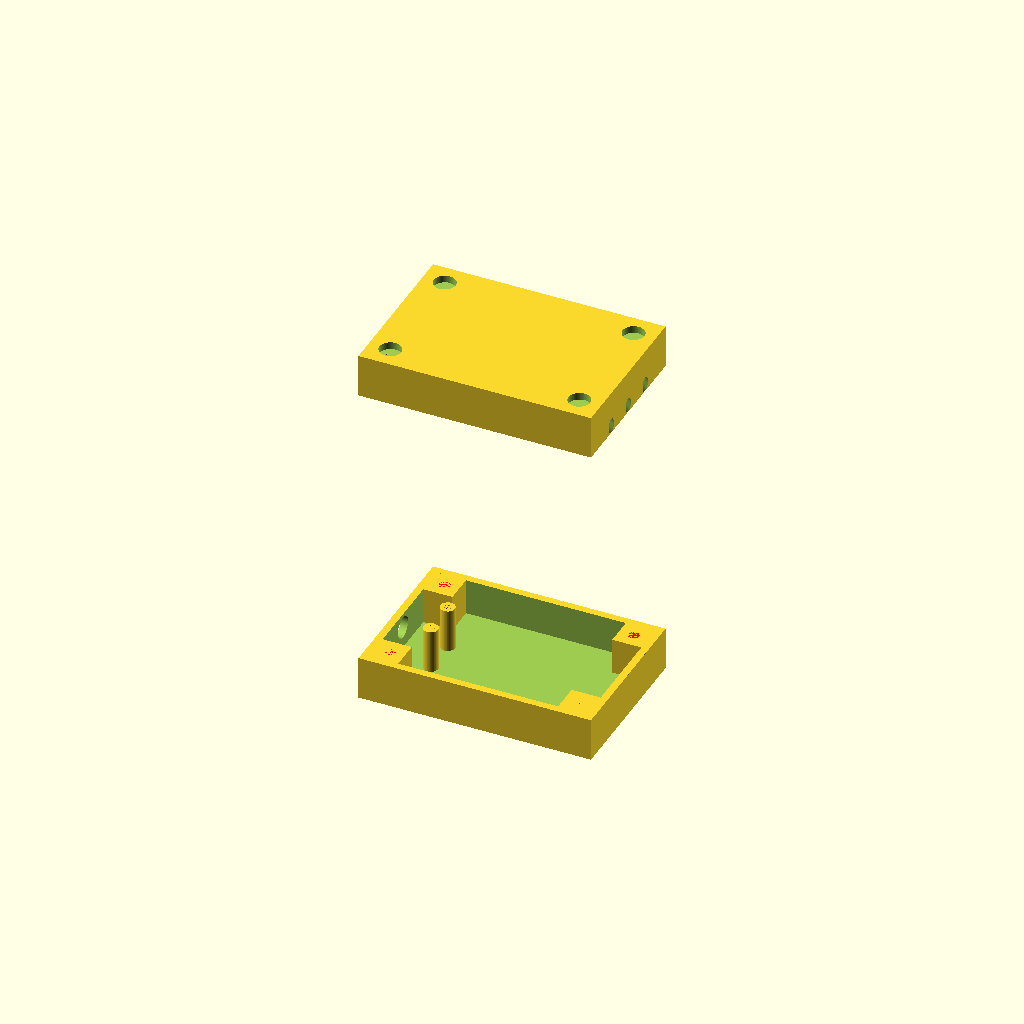
Cell 1 — every parameter at its default value.
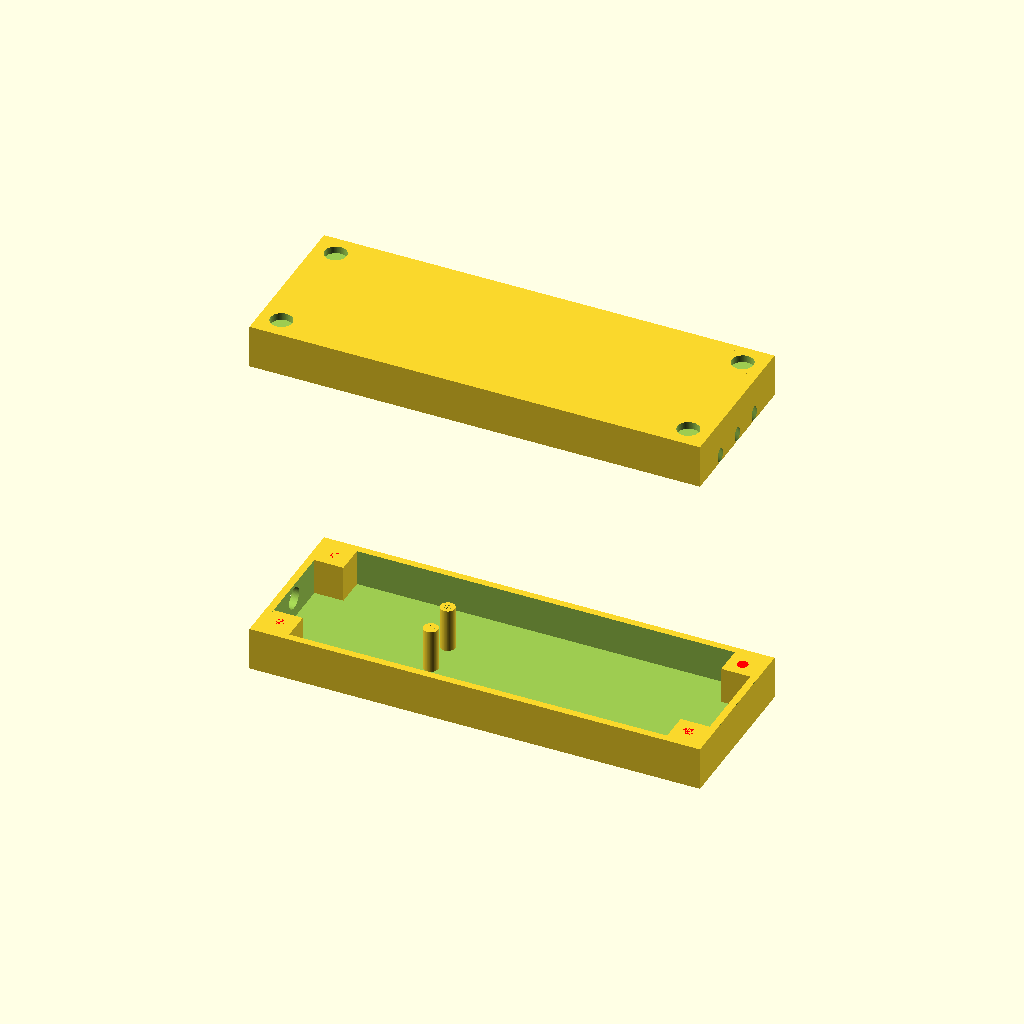
Cell 2: the same model with case_inside_length = 60.
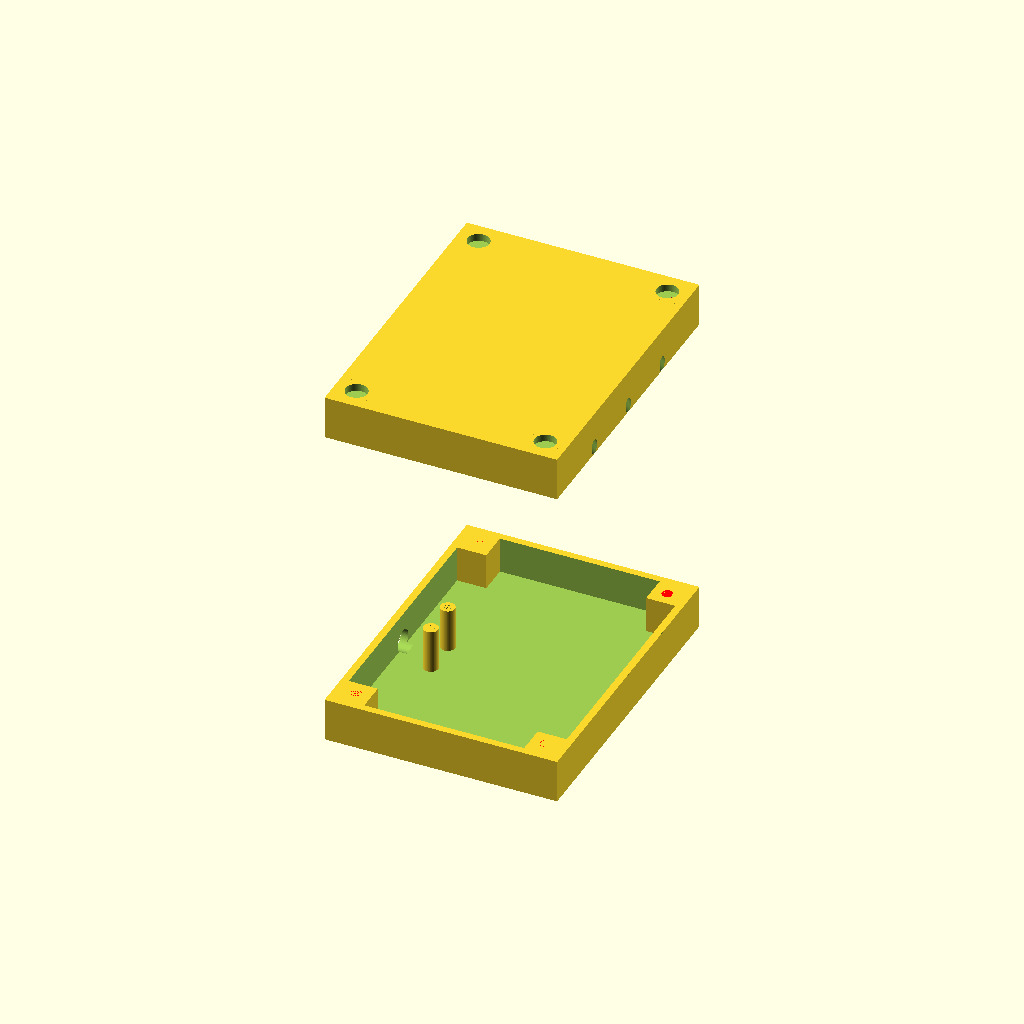
Cell 3: case_inside_width = 40 (everything else at default).
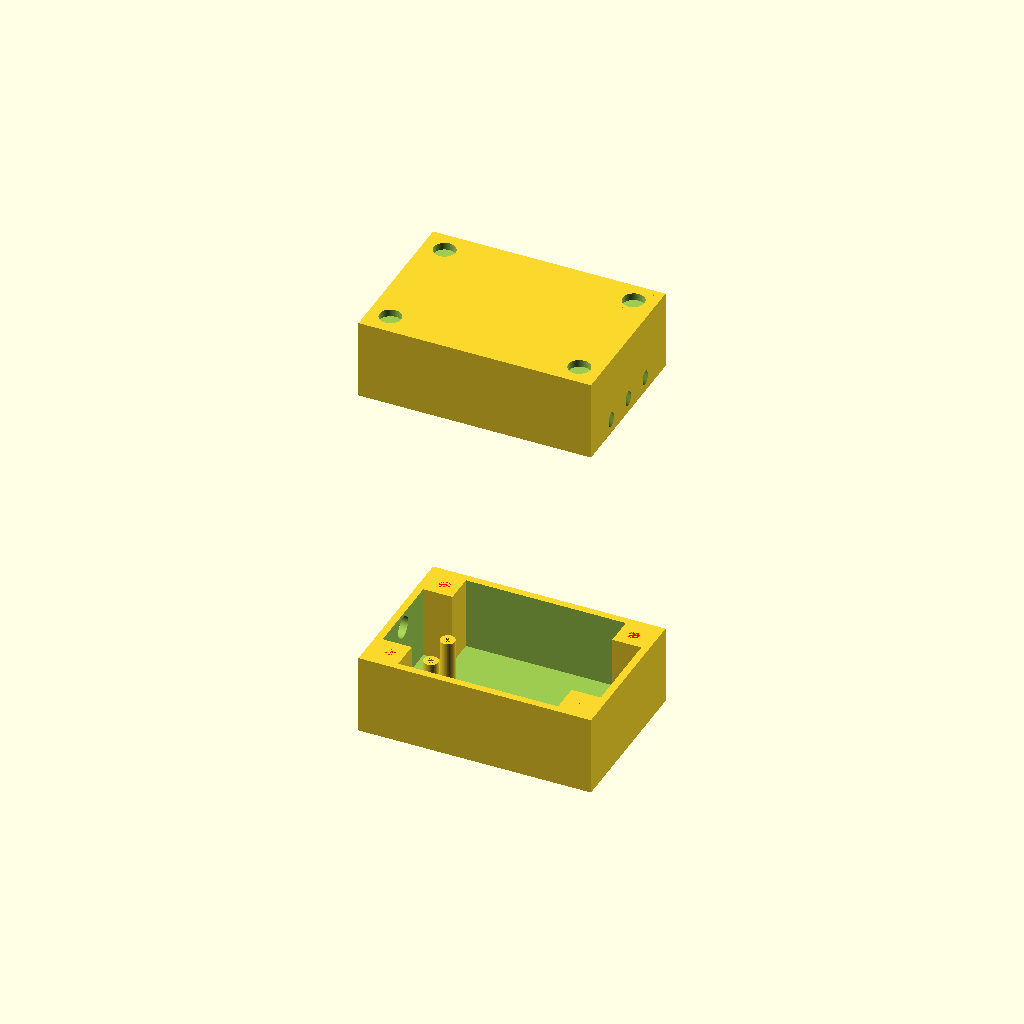
Cell 4: the same model with case_inside_height = 20.
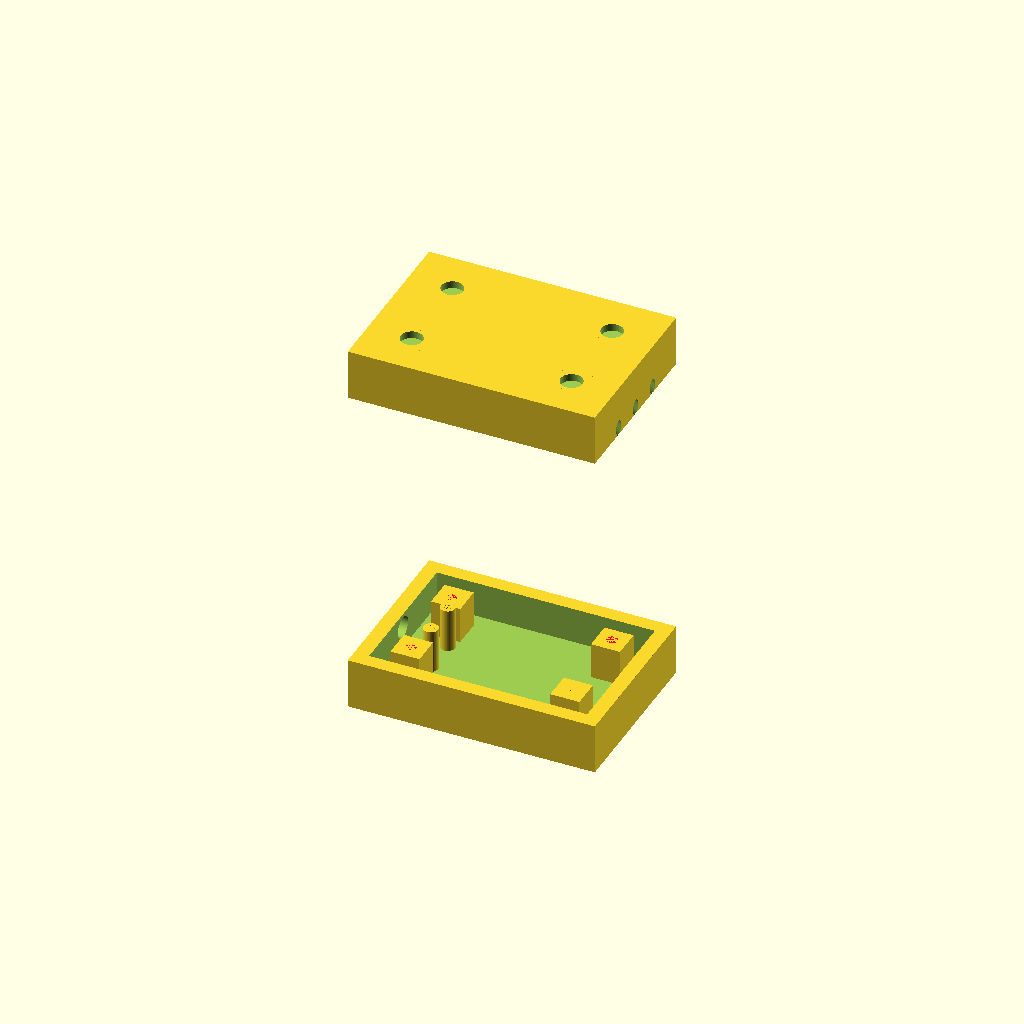
Cell 5: case_wall_width = 4 (everything else at default).
One fixed orthographic camera (rotation 55°, 0°, 25°; colour scheme Cornfield) for every cell.
The OpenSCAD source (BME280_Case/BME280_case.scad):
case_inside_length = 30.0; // mm
case_inside_width = 20.0; // mm
case_inside_height = 10.0; // mm

case_wall_width = 2.0; // mm
case_bottom_height = 1.0; // mm

pillars_width = 4; //mm

case_outside_length = case_inside_length + case_wall_width;
case_outside_width = case_inside_width + case_wall_width;
case_outside_height = case_inside_height + case_wall_width;

screw_internal_diameter = 1.5; // mm
screw_hole_depth = 5.0; // mm
screw_head_diameter = 3.0; // mm
screw_head_depth = 2.0; // mm

module case_inside(){
    cube([case_inside_length, case_inside_width, case_inside_height], center=true);
};

module case_outside(){
    cube([case_outside_length, case_outside_width, case_outside_height], center=true);
};

module corner_pillar(){  
    difference(){
        cube([pillars_width, pillars_width, case_outside_height], center=true);
        color("red") translate([0, 0, screw_hole_depth / 2]) cylinder(r=screw_internal_diameter / 2, h=screw_hole_depth, center=true);
    };
};

module screw_head(){
    cylinder(r=screw_head_diameter/ 2, h=screw_head_depth, center=true);
}

breathing_hole_diameter = 1.5; // mm
breathing_hole_angle = 45.0; // deg, with respects to Z

module breathing_holes(){
    for (delta_y=[-case_inside_width / 4, 0, case_inside_width / 4], x_sign=[-1, +1]){
        translate([x_sign * case_outside_length / 2, delta_y, case_inside_height / 10]) rotate([0, - x_sign * breathing_hole_angle, 0]) cylinder(r=breathing_hole_diameter / 2, h=10, center=true);
    };
}

module corner_pillars(){
    for (x_sign=[-1, +1], y_sign=[-1, +1]){
        translate([x_sign * (case_inside_length / 2 - case_wall_width), y_sign * (case_inside_width / 2 - case_wall_width), 0]){
            corner_pillar();
        };
    };
}

module screw_heads(){
    for (x_sign=[-1, +1], y_sign=[-1, +1]){
        translate([x_sign * (case_inside_length / 2 - case_wall_width), y_sign * (case_inside_width / 2 - case_wall_width), case_outside_height / 2]){
            screw_head();
        };
    };
};

BME280_length = 20.0; // mm
BME280_interpillar_distance = 5.0; // mm
BME280_screw_hole_diameter = 1.0; // mm
BME280_screw_hole_depth = 5.0; // mm

module BME280_pillar(){
    difference(){
        cylinder(r=BME280_screw_hole_diameter, h = BME280_screw_hole_depth + 1);
        cylinder(r=BME280_screw_hole_diameter / 2, h = BME280_screw_hole_depth + 1);
    };
};

module BME280_pillars(){
    for (y_sign=[-1, +1]){
        translate([-BME280_length / 2, y_sign * BME280_interpillar_distance / 2, - case_inside_height / 2]) BME280_pillar();
    };
};

cable_diameter = 3.0; // mm

module cable_hole(){
    translate([-case_inside_length / 2, 0, -case_inside_width / 10]) rotate([0, 90, 0]) cylinder(r=cable_diameter / 2, h=case_wall_width, center=true);
};

module full_case(){
    difference(){
        union(){
            difference(){
                case_outside();
                case_inside();
            };
            corner_pillars();
        };
        screw_heads();
        breathing_holes();
        cable_hole();
    };
};

module top_half_case(){
    union(){
        intersection(){
            full_case();
            translate([0, 0, 100 / 2]) cube([100, 100, 100], center=true);
        };
    };
};

module bottom_half_case(){
    union(){
        intersection(){
            full_case();
            translate([0, 0, -100 / 2]) cube([100, 100, 100], center=true);
        };
        BME280_pillars();
    };
};

$fa = 2;
$fs = 0.1;

union(){
    translate([0, 0, 20]) top_half_case();
    translate([0, 0, -20]) bottom_half_case();
};
Parameter table extracted from the source (name, type, default, range or options):
case_inside_length: number, default 30
case_inside_width: number, default 20
case_inside_height: number, default 10
case_wall_width: number, default 2
case_bottom_height: number, default 1
pillars_width: number, default 4
screw_internal_diameter: number, default 1.5
screw_hole_depth: number, default 5
screw_head_diameter: number, default 3
screw_head_depth: number, default 2
